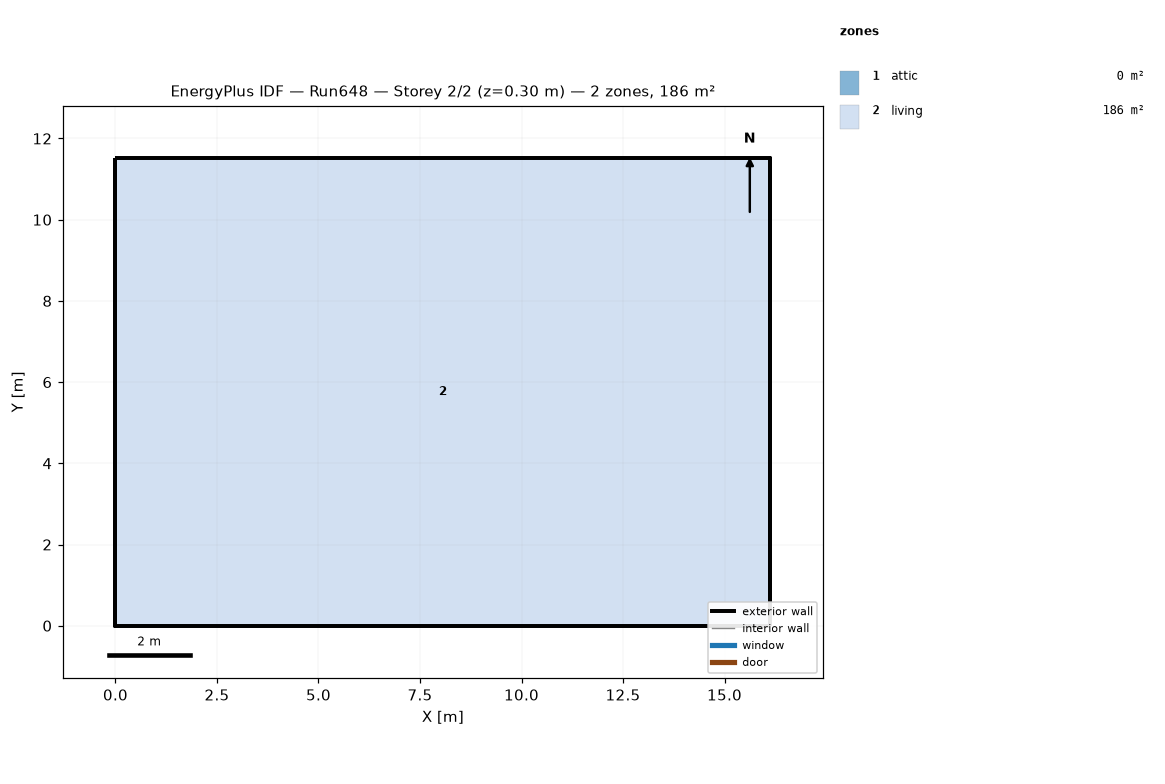
=== STOREY PLAN SPEC (per zone: floor XY polygon, exterior-wall plan segments, windows/doors) ===
zone 1: attic  (0.0 m²)
  exterior wall: (16.13, 0.00) – (16.13, 11.52) – (16.13, 5.76)  [17.3 m]
  exterior wall: (0.00, 11.52) – (0.00, 0.00) – (0.00, 5.76)  [17.3 m]
zone 2: living  (185.8 m²)
  floor: (0.00, 0.00) (0.00, 11.52) (16.13, 11.52) (16.13, 0.00)
  exterior wall: (0.00, 0.00) – (16.13, 0.00)  [16.1 m]
  exterior wall: (16.13, 0.00) – (16.13, 11.52)  [11.5 m]
  exterior wall: (16.13, 11.52) – (0.00, 11.52)  [16.1 m]
  exterior wall: (0.00, 11.52) – (0.00, 0.00)  [11.5 m]

=== DERIVED (storey summary) ===
Building: Run648
Storey: 2 of 2  (floor level z = 0.30 m)
Storey gross floor area: 185.8 m²
Zones on this storey: 2
  - attic: floor 0.0 m²; exterior wall 34.6 m (15.8 m²); WWR 0.0%
  - living: floor 185.8 m²; exterior wall 55.3 m (404.5 m²); WWR 0.0%
Zone adjacency: (none detected)